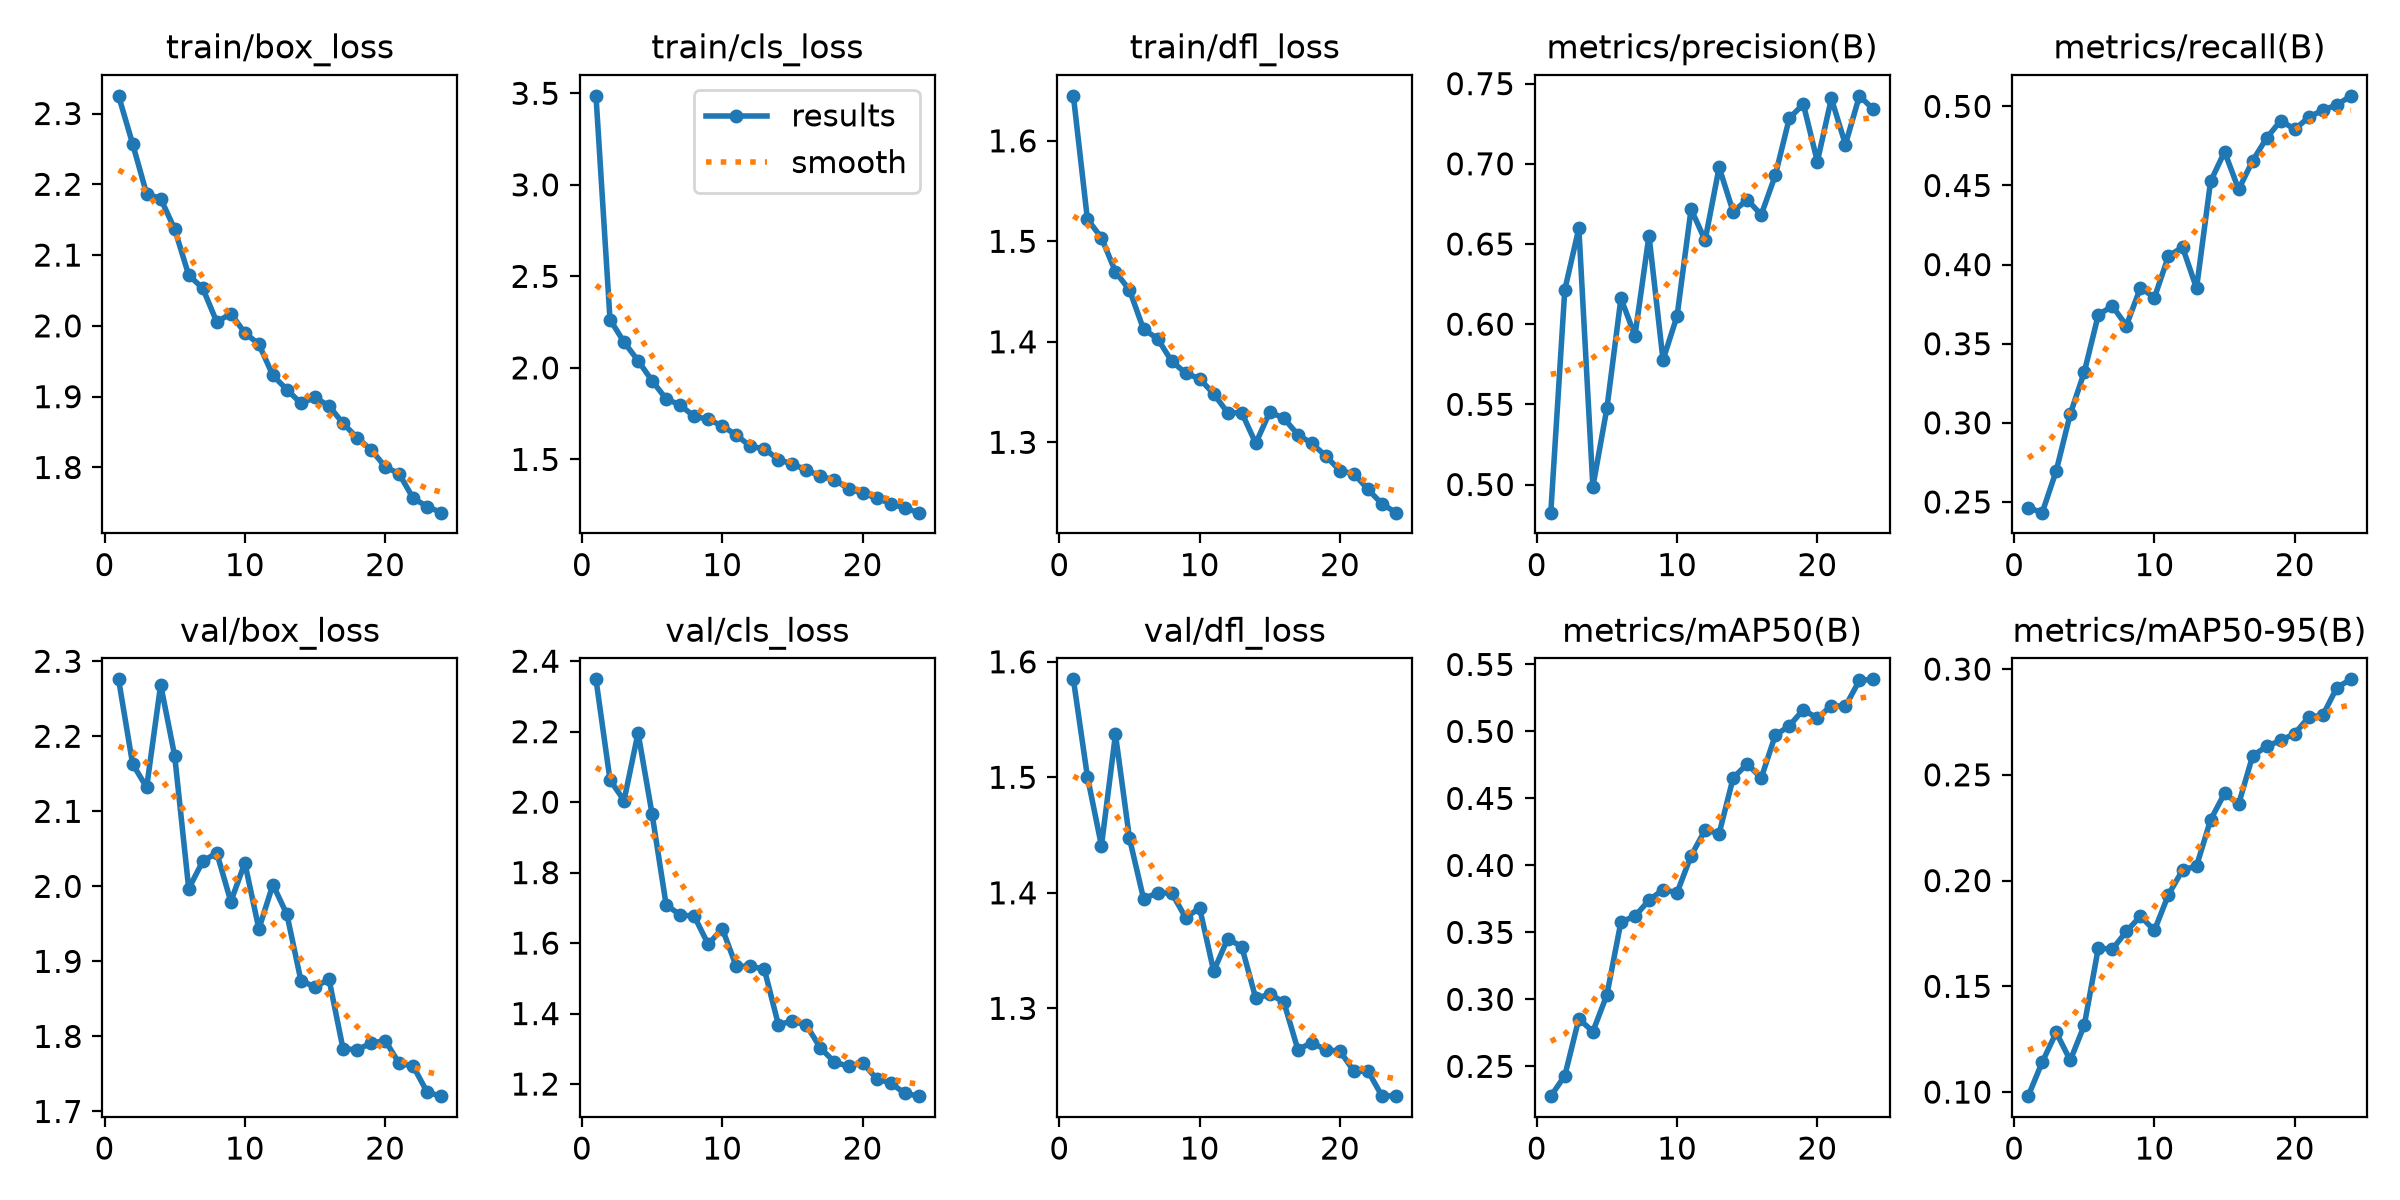

The data file committed next to this chart (first rows):
epoch, time, train/box_loss, train/cls_loss, train/dfl_loss, metrics/precision(B), metrics/recall(B), metrics/mAP50(B), metrics/mAP50-95(B), val/box_loss, val/cls_loss, val/dfl_loss, lr/pg0, lr/pg1, lr/pg2
1, 34.08, 2.325, 3.486, 1.645, 0.4824, 0.2464, 0.2278, 0.09807, 2.276, 2.349, 1.585, 0.0002558, 0.0002558, 0.0002558
2, 66.75, 2.257, 2.264, 1.522, 0.6215, 0.2432, 0.243, 0.1142, 2.163, 2.063, 1.501, 0.0004911, 0.0004911, 0.0004911
3, 100, 2.187, 2.141, 1.504, 0.6598, 0.2697, 0.2855, 0.1282, 2.132, 2.005, 1.441, 0.0007051, 0.0007051, 0.0007051
4, 133.1, 2.18, 2.04, 1.47, 0.4986, 0.3056, 0.2759, 0.115, 2.269, 2.196, 1.537, 0.0006738, 0.0006738, 0.0006738
5, 166, 2.137, 1.929, 1.451, 0.5475, 0.3321, 0.3034, 0.1316, 2.174, 1.966, 1.447, 0.0006421, 0.0006421, 0.0006421
6, 199.1, 2.072, 1.831, 1.413, 0.6161, 0.3683, 0.3578, 0.1681, 1.997, 1.709, 1.395, 0.0006104, 0.0006104, 0.0006104
7, 232.1, 2.053, 1.797, 1.403, 0.5928, 0.3738, 0.3621, 0.1675, 2.033, 1.68, 1.4, 0.0005787, 0.0005787, 0.0005787
8, 265.1, 2.005, 1.735, 1.381, 0.6552, 0.3615, 0.374, 0.176, 2.045, 1.677, 1.4, 0.000547, 0.000547, 0.000547
9, 298.1, 2.017, 1.719, 1.369, 0.5777, 0.3854, 0.3819, 0.1832, 1.98, 1.597, 1.379, 0.0005152, 0.0005152, 0.0005152
10, 331, 1.99, 1.683, 1.363, 0.605, 0.3792, 0.3796, 0.1764, 2.031, 1.641, 1.387, 0.0004835, 0.0004835, 0.0004835
11, 364.1, 1.974, 1.633, 1.348, 0.6717, 0.4054, 0.4072, 0.1934, 1.943, 1.534, 1.332, 0.0004518, 0.0004518, 0.0004518
12, 397.2, 1.93, 1.572, 1.329, 0.6523, 0.411, 0.4264, 0.2049, 2.002, 1.535, 1.36, 0.0004201, 0.0004201, 0.0004201
13, 430.3, 1.91, 1.558, 1.329, 0.6978, 0.3851, 0.4238, 0.2069, 1.963, 1.526, 1.353, 0.0003883, 0.0003883, 0.0003883
14, 463.8, 1.891, 1.499, 1.299, 0.6701, 0.4526, 0.4653, 0.2287, 1.874, 1.369, 1.309, 0.0003566, 0.0003566, 0.0003566
15, 495.9, 1.899, 1.474, 1.33, 0.6777, 0.4713, 0.4757, 0.2413, 1.866, 1.379, 1.312, 0.0003249, 0.0003249, 0.0003249
16, 527.1, 1.887, 1.442, 1.324, 0.6682, 0.4475, 0.4652, 0.2361, 1.876, 1.367, 1.305, 0.0002932, 0.0002932, 0.0002932
17, 558.2, 1.862, 1.408, 1.308, 0.6927, 0.4656, 0.4971, 0.259, 1.783, 1.302, 1.264, 0.0002615, 0.0002615, 0.0002615
18, 589.1, 1.842, 1.389, 1.299, 0.7284, 0.4801, 0.5042, 0.2635, 1.782, 1.262, 1.27, 0.0002297, 0.0002297, 0.0002297
19, 619.8, 1.825, 1.34, 1.286, 0.7373, 0.491, 0.5162, 0.2663, 1.791, 1.25, 1.264, 0.000198, 0.000198, 0.000198
20, 650.8, 1.801, 1.316, 1.272, 0.7014, 0.4855, 0.5099, 0.2695, 1.795, 1.26, 1.263, 0.0001663, 0.0001663, 0.0001663
21, 681.6, 1.791, 1.29, 1.269, 0.7407, 0.4931, 0.5192, 0.2773, 1.764, 1.215, 1.245, 0.0001346, 0.0001346, 0.0001346
22, 712.6, 1.756, 1.258, 1.253, 0.712, 0.4977, 0.5187, 0.2782, 1.76, 1.203, 1.246, 0.0001029, 0.0001029, 0.0001029
23, 743.8, 1.745, 1.234, 1.239, 0.7424, 0.5009, 0.5382, 0.2912, 1.726, 1.174, 1.224, 7.11325e-05, 7.11325e-05, 7.11325e-05
24, 774.8, 1.736, 1.209, 1.23, 0.7339, 0.5067, 0.5389, 0.2952, 1.72, 1.166, 1.224, 3.94112e-05, 3.94112e-05, 3.94112e-05
